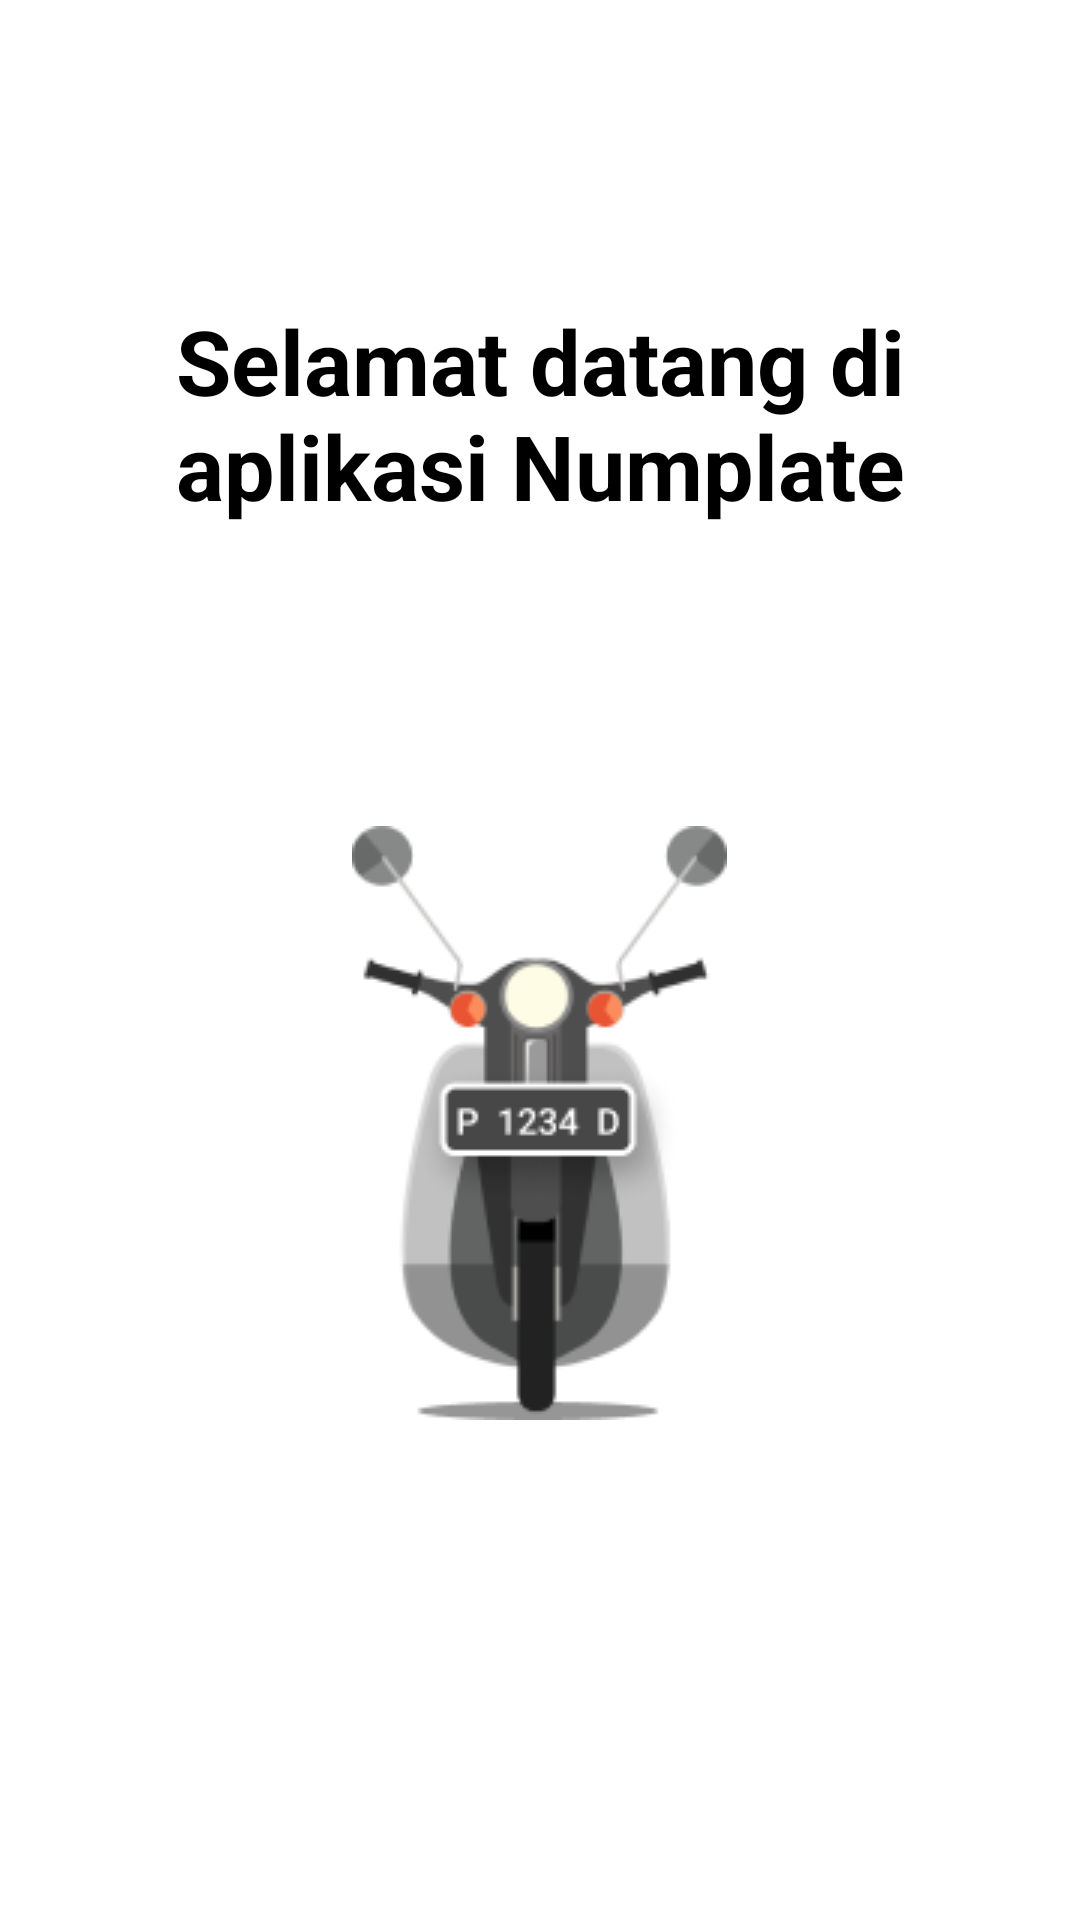

The Android layout XML behind this screen, and the referenced resources:
<!-- AndroidManifest.xml: application theme Theme.MyUAS -->
<!-- res/layout/fragment_beranda.xml -->
<?xml version="1.0" encoding="utf-8"?>
<LinearLayout xmlns:android="http://schemas.android.com/apk/res/android"
    xmlns:app="http://schemas.android.com/apk/res-auto"
    xmlns:tools="http://schemas.android.com/tools"
    android:layout_width="match_parent"
    android:layout_height="match_parent"
    android:orientation="vertical"
    tools:context=".Fragment.BerandaFragment"

    >

    <TextView
        android:layout_width="match_parent"
        android:layout_height="wrap_content"
        android:layout_marginHorizontal="50dp"
        android:layout_marginTop="100dp"
        android:layout_marginBottom="100dp"
        android:text="Selamat datang di aplikasi Numplate"
        android:textAlignment="center"
        android:textColor="@color/black"
        android:textSize="30sp"
        android:textStyle="bold" />

    <ImageView
        android:id="@+id/iconmotor"
        android:layout_width="wrap_content"
        android:layout_height="wrap_content"
        android:layout_gravity="center"
        android:src="@drawable/icon" />


</LinearLayout>
<!-- resources referenced by this layout -->
<resources>
  <color name="black">#FF000000</color>
  <!-- drawable icon: png bitmap (drawable, 13195 bytes) -->
  <style name="Theme.MyUAS" parent="Theme.MaterialComponents.DayNight.NoActionBar">
          
          <item name="colorPrimary">@color/bluesky</item>
          <item name="colorPrimaryDark">@color/bluesky</item>
          <item name="colorPrimaryVariant">@color/bluestatus</item>
          <item name="colorOnPrimary">@color/white</item>
          
          <item name="colorSecondary">@color/teal_200</item>
          <item name="colorSecondaryVariant">@color/teal_700</item>
          <item name="colorOnSecondary">@color/black</item>
          
          <item name="android:statusBarColor" tools:targetApi="l">@color/bluestatus</item>
          
          <item name="android:windowTranslucentStatus">true</item>
      </style>
  <color name="bluesky">#98DDFC</color>
  <color name="bluestatus">#417C97</color>
  <color name="white">#FFFFFFFF</color>
  <color name="teal_200">#FF03DAC5</color>
  <color name="teal_700">#FF018786</color>
</resources>
